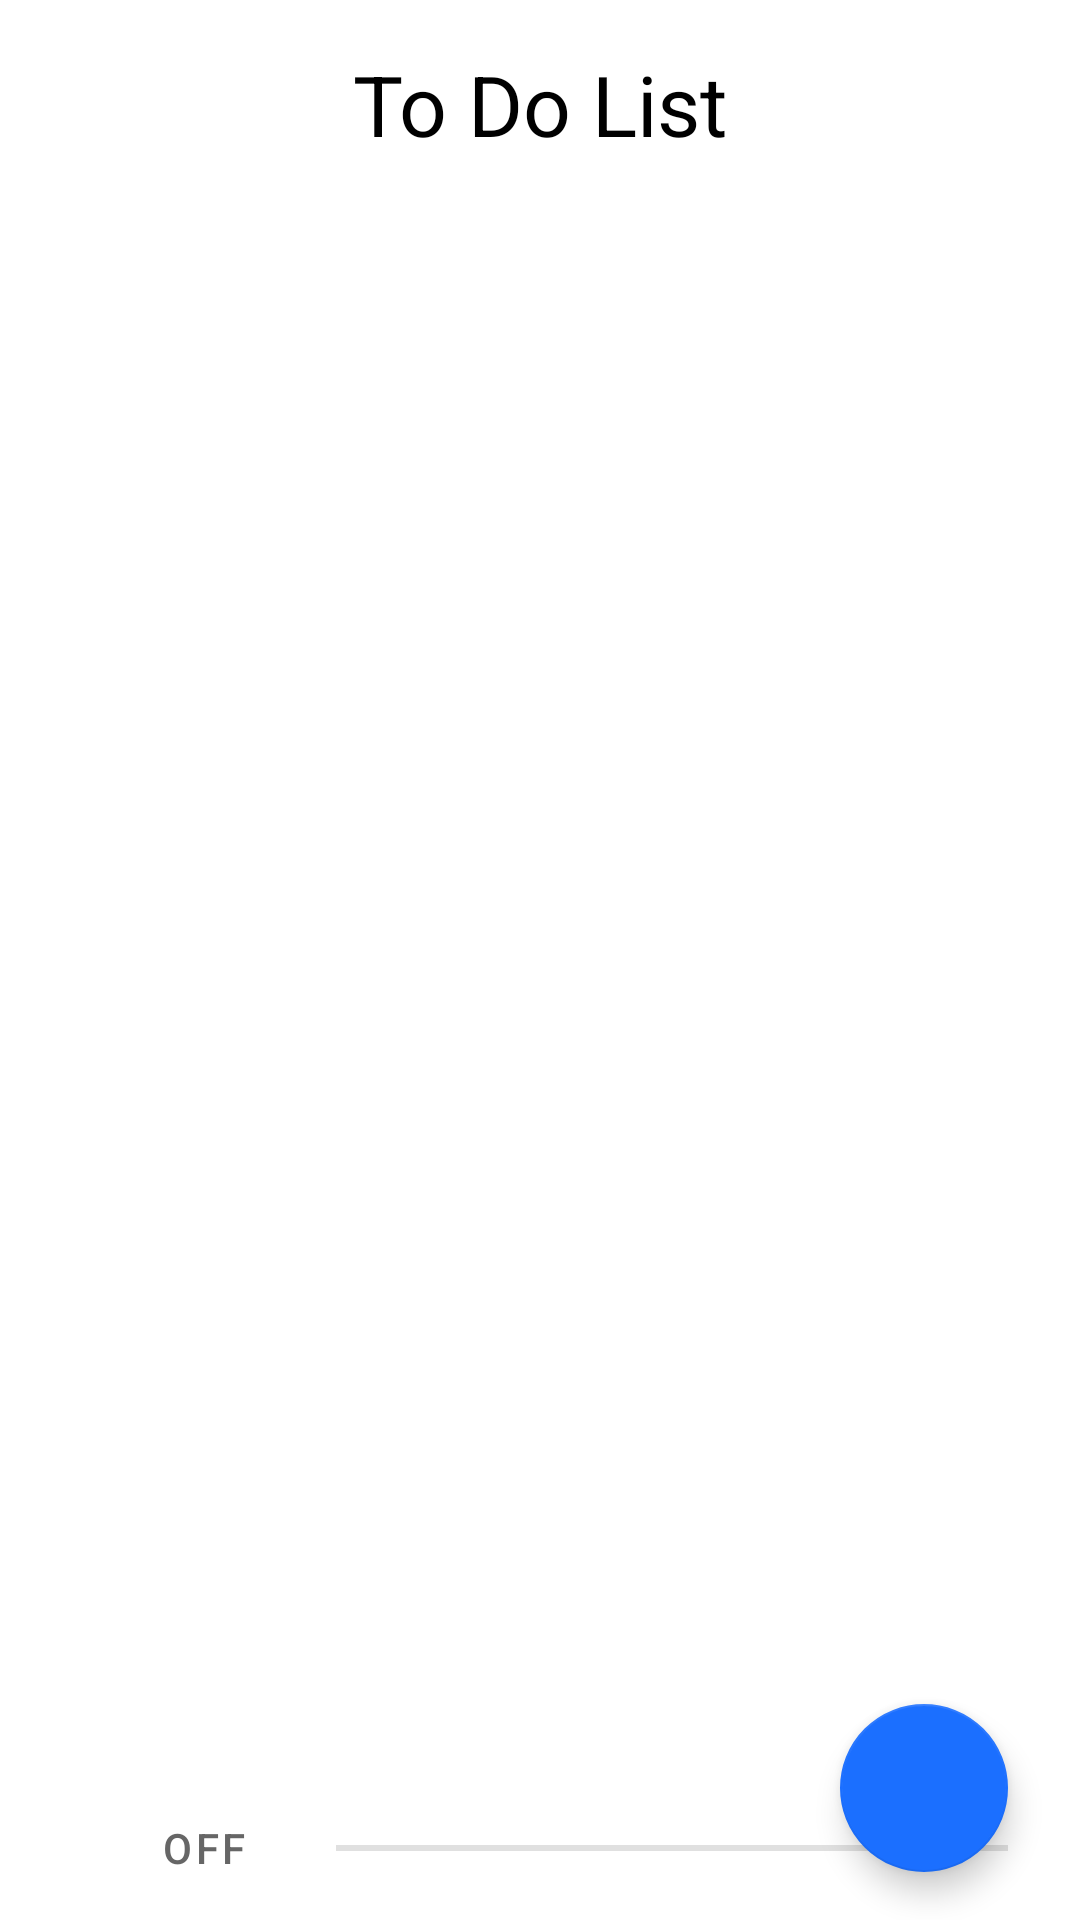

Reconstruct the res/layout file that produces this screen, plus the resources it refers to.
<!-- AndroidManifest.xml: application theme Theme.ToDoList -->
<!-- res/layout/fragment_item_list.xml -->
<?xml version="1.0" encoding="utf-8"?>
<androidx.constraintlayout.widget.ConstraintLayout xmlns:android="http://schemas.android.com/apk/res/android"
    xmlns:app="http://schemas.android.com/apk/res-auto"
    xmlns:tools="http://schemas.android.com/tools"
    android:layout_width="match_parent"
    android:layout_height="match_parent">

    <TextView
        android:id="@+id/titleTv"
        android:layout_width="wrap_content"
        android:layout_height="wrap_content"
        android:layout_marginTop="16dp"

        android:textColor="@color/black"
        android:textSize="28sp"
        android:text="@string/title"
        app:layout_constraintEnd_toEndOf="@id/guidelineR"
        app:layout_constraintStart_toStartOf="@id/guidelineL"
        app:layout_constraintTop_toTopOf="parent"/>

    <androidx.constraintlayout.widget.Guideline
        android:id="@+id/guidelineL"
        android:layout_width="wrap_content"
        android:layout_height="wrap_content"
        android:orientation="vertical"
        app:layout_constraintGuide_begin="24dp" />

    <androidx.constraintlayout.widget.Guideline
        android:id="@+id/guidelineR"
        android:layout_width="wrap_content"
        android:layout_height="wrap_content"
        android:orientation="vertical"
        app:layout_constraintGuide_end="24dp" />

    <androidx.recyclerview.widget.RecyclerView
        android:id="@+id/itemsToDo"
        android:layout_width="0dp"
        android:layout_height="0dp"
        android:layout_marginTop="16dp"
        app:layout_constraintBottom_toTopOf="@+id/collapsingBtn"
        app:layout_constraintEnd_toEndOf="@id/guidelineR"
        app:layout_constraintStart_toStartOf="@id/guidelineL"
        app:layout_constraintTop_toBottomOf="@id/titleTv" />

    <ToggleButton
        android:id="@+id/collapsingBtn"
        style="@style/MyBtnStyle"
        android:layout_width="wrap_content"
        android:layout_height="wrap_content"
        android:background="@drawable/ic_key_down"
        app:layout_constraintBottom_toBottomOf="parent"
        app:layout_constraintStart_toEndOf="@id/guidelineL"
        app:layout_constraintTop_toTopOf="parent"
        app:layout_constraintVertical_bias="1"
        tools:text="ToggleButton" />

    <View
        android:id="@+id/dividerToDoFromDone"
        android:layout_width="0dp"
        android:layout_height="2dp"
        android:background="?android:attr/listDivider"
        app:layout_constraintBottom_toBottomOf="@id/collapsingBtn"
        app:layout_constraintStart_toEndOf="@id/collapsingBtn"
        app:layout_constraintEnd_toStartOf="@id/guidelineR"
        app:layout_constraintTop_toTopOf="@id/collapsingBtn" />

    <androidx.recyclerview.widget.RecyclerView
        android:id="@+id/itemsDone"
        android:layout_width="0dp"
        android:layout_height="0dp"
        app:layout_constraintBottom_toBottomOf="parent"
        app:layout_constraintEnd_toEndOf="@id/guidelineR"
        app:layout_constraintStart_toStartOf="@id/guidelineL"
        app:layout_constraintTop_toBottomOf="@id/collapsingBtn" />

    <com.google.android.material.floatingactionbutton.FloatingActionButton
        android:id="@+id/AddBtn"
        android:layout_width="wrap_content"
        android:layout_height="wrap_content"
        android:src="@drawable/ic_add"
        android:layout_marginBottom="16dp"
        android:layout_marginEnd="0dp"
        app:layout_constraintBottom_toBottomOf="parent"
        app:layout_constraintEnd_toStartOf="@+id/guidelineR" />


</androidx.constraintlayout.widget.ConstraintLayout>
<!-- resources referenced by this layout -->
<resources>
  <color name="black">#FF000000</color>
  <string name="title">To Do List</string>
  <style name="MyBtnStyle" parent="Widget.MaterialComponents.Button.OutlinedButton">
          <item name="backgroundTint">@color/white</item>
          <item name="android:textColor">@color/grey</item>
          <item name="iconTint">@color/grey</item>
          <item name="textAllCaps">false</item>
  
      </style>
  <style name="Theme.ToDoList" parent="Theme.MaterialComponents.DayNight.NoActionBar">
          
          <item name="colorPrimary">@color/blue</item>
          <item name="colorPrimaryVariant">@color/black</item>
          <item name="colorOnPrimary">@color/white</item>
          
          <item name="colorSecondary">@color/blue</item>
          <item name="colorSecondaryVariant">@color/Dark_blue</item>
          <item name="colorOnSecondary">@color/white</item>
          
          <item name="android:statusBarColor" tools:targetApi="l">?attr/colorPrimaryVariant</item>
  
          
      </style>
  <color name="white">#FFFFFFFF</color>
  <color name="grey">#FF666666</color>
  <color name="blue">#FF1b6fff</color>
  <color name="Dark_blue">#12307E</color>
</resources>
